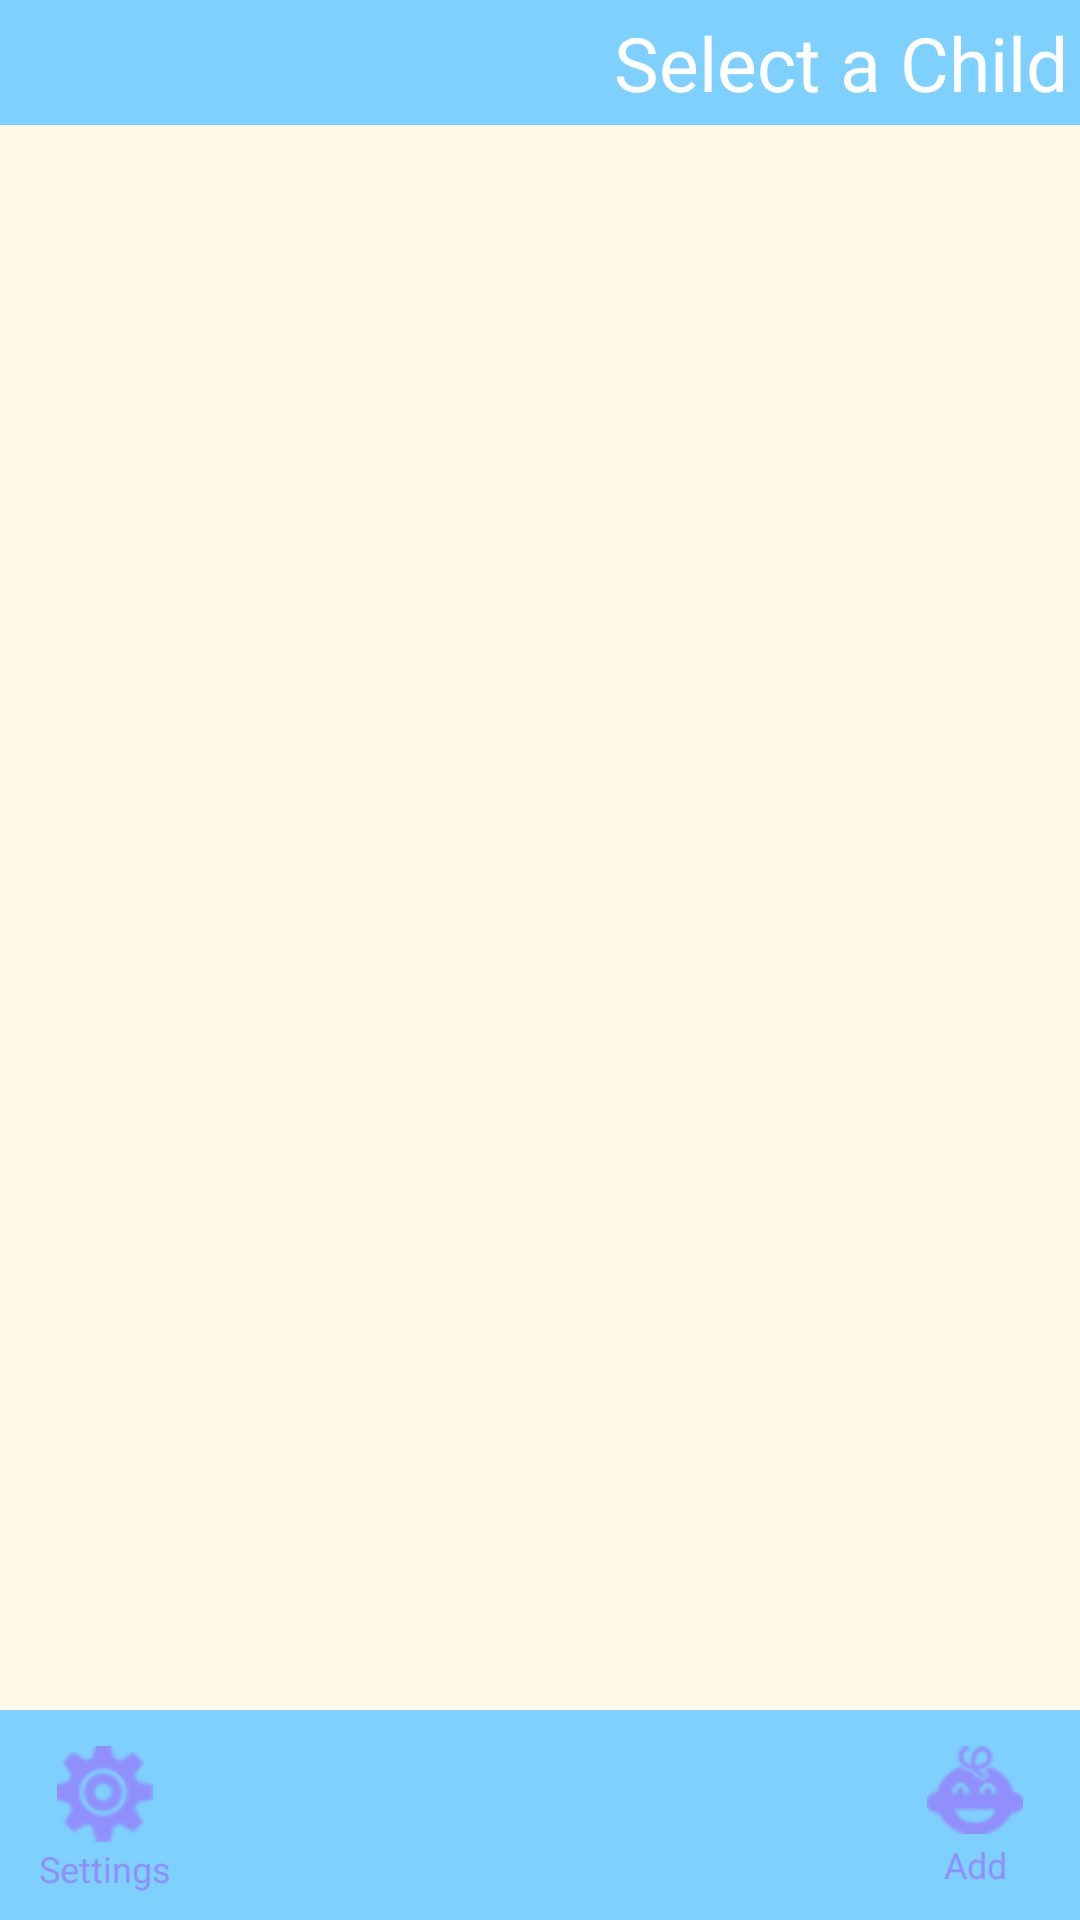

Layout XML and referenced resources for this Android screen:
<!-- AndroidManifest.xml: activity theme android:Theme.NoTitleBar -->
<!-- res/layout/family_home.xml -->
<?xml version="1.0" encoding="utf-8"?>
<RelativeLayout xmlns:android="http://schemas.android.com/apk/res/android"
              android:orientation="vertical"
              android:layout_width="fill_parent"
              android:layout_height="fill_parent"
              android:theme="@android:style/Theme.NoTitleBar.Fullscreen"
              android:background="#fffae8" >
    
    <RelativeLayout
              android:id="@+id/topBanner"
              style="@style/topBanner">

        <TextView  style="@style/rightHeadline"
                  android:text="@string/selectChildTitle"
                  android:id="@+id/myFamily"
                />

    </RelativeLayout>


    <RelativeLayout
            android:layout_width="wrap_content"
            android:layout_height="wrap_content"
            android:layout_below="@+id/topBanner"
            android:layout_marginTop="10dp"
            android:orientation="horizontal">

       <TableLayout
               android:id="@+id/myTableLayout"
               android:layout_width="fill_parent"
               android:layout_height="fill_parent"
               android:textColor="#ffffff">

       </TableLayout>
    </RelativeLayout>

    <RelativeLayout
        style="@style/bottomBanner">

        <Button android:text="@string/icon_settings"
                android:id="@+id/settings"
                android:drawableTop="@drawable/icon_settings"
                android:layout_alignParentLeft="true"
                style="@style/iconNavButton"
                />

        <Button android:text="@string/icon_add"
                android:id="@+id/addChild"
                android:drawableTop="@drawable/icon_baby"
                android:layout_alignParentRight="true"
                style="@style/iconNavButton"
                />

     </RelativeLayout>

</RelativeLayout>
<!-- resources referenced by this layout -->
<resources>
  <!-- drawable icon_baby: png bitmap (drawable-hdpi, 4359 bytes) -->
  <!-- drawable icon_settings: png bitmap (drawable-hdpi, 4755 bytes) -->
  <string name="icon_add">Add</string>
  <string name="icon_settings">Settings</string>
  <string name="selectChildTitle">Select a Child</string>
  <style name="bottomBanner">
          <item name="android:layout_width">fill_parent</item>
          <item name="android:layout_height">wrap_content</item>
          <item name="android:orientation">horizontal</item>
          <item name="android:background">#7ed0ff</item>
          <item name="android:padding">4dp</item>
          <item name="android:paddingBottom">6dp</item>
          <item name="android:layout_alignParentBottom">true</item>
      </style>
  <style name="iconNavButton">
          <item name="android:background">@drawable/button_states</item>
          <item name="android:paddingTop">4dp</item>
          <item name="android:width">54dp</item>
          <item name="android:height">54dp</item>
          <item name="android:layout_width">wrap_content</item>
          <item name="android:layout_height">wrap_content</item>
          <item name="android:textColor">#ff9090fc</item>
          <item name="android:textSize">12dp</item>
          <item name="android:layout_margin">4dp</item>
      </style>
  <style name="rightHeadline">
          <item name="android:layout_alignParentRight">true</item>
          <item name="android:layout_width">wrap_content</item>
          <item name="android:layout_height">wrap_content</item>
          <item name="android:textColor">#ffffffff</item>
          <item name="android:textSize">25dp</item>
      </style>
  <style name="topBanner">
          <item name="android:layout_width">fill_parent</item>
          <item name="android:layout_height">wrap_content</item>
          <item name="android:orientation">horizontal</item>
          <item name="android:background">#7ed0ff</item>
          <item name="android:padding">4dp</item>
          <item name="android:layout_alignParentTop">true</item>
      </style>
</resources>
